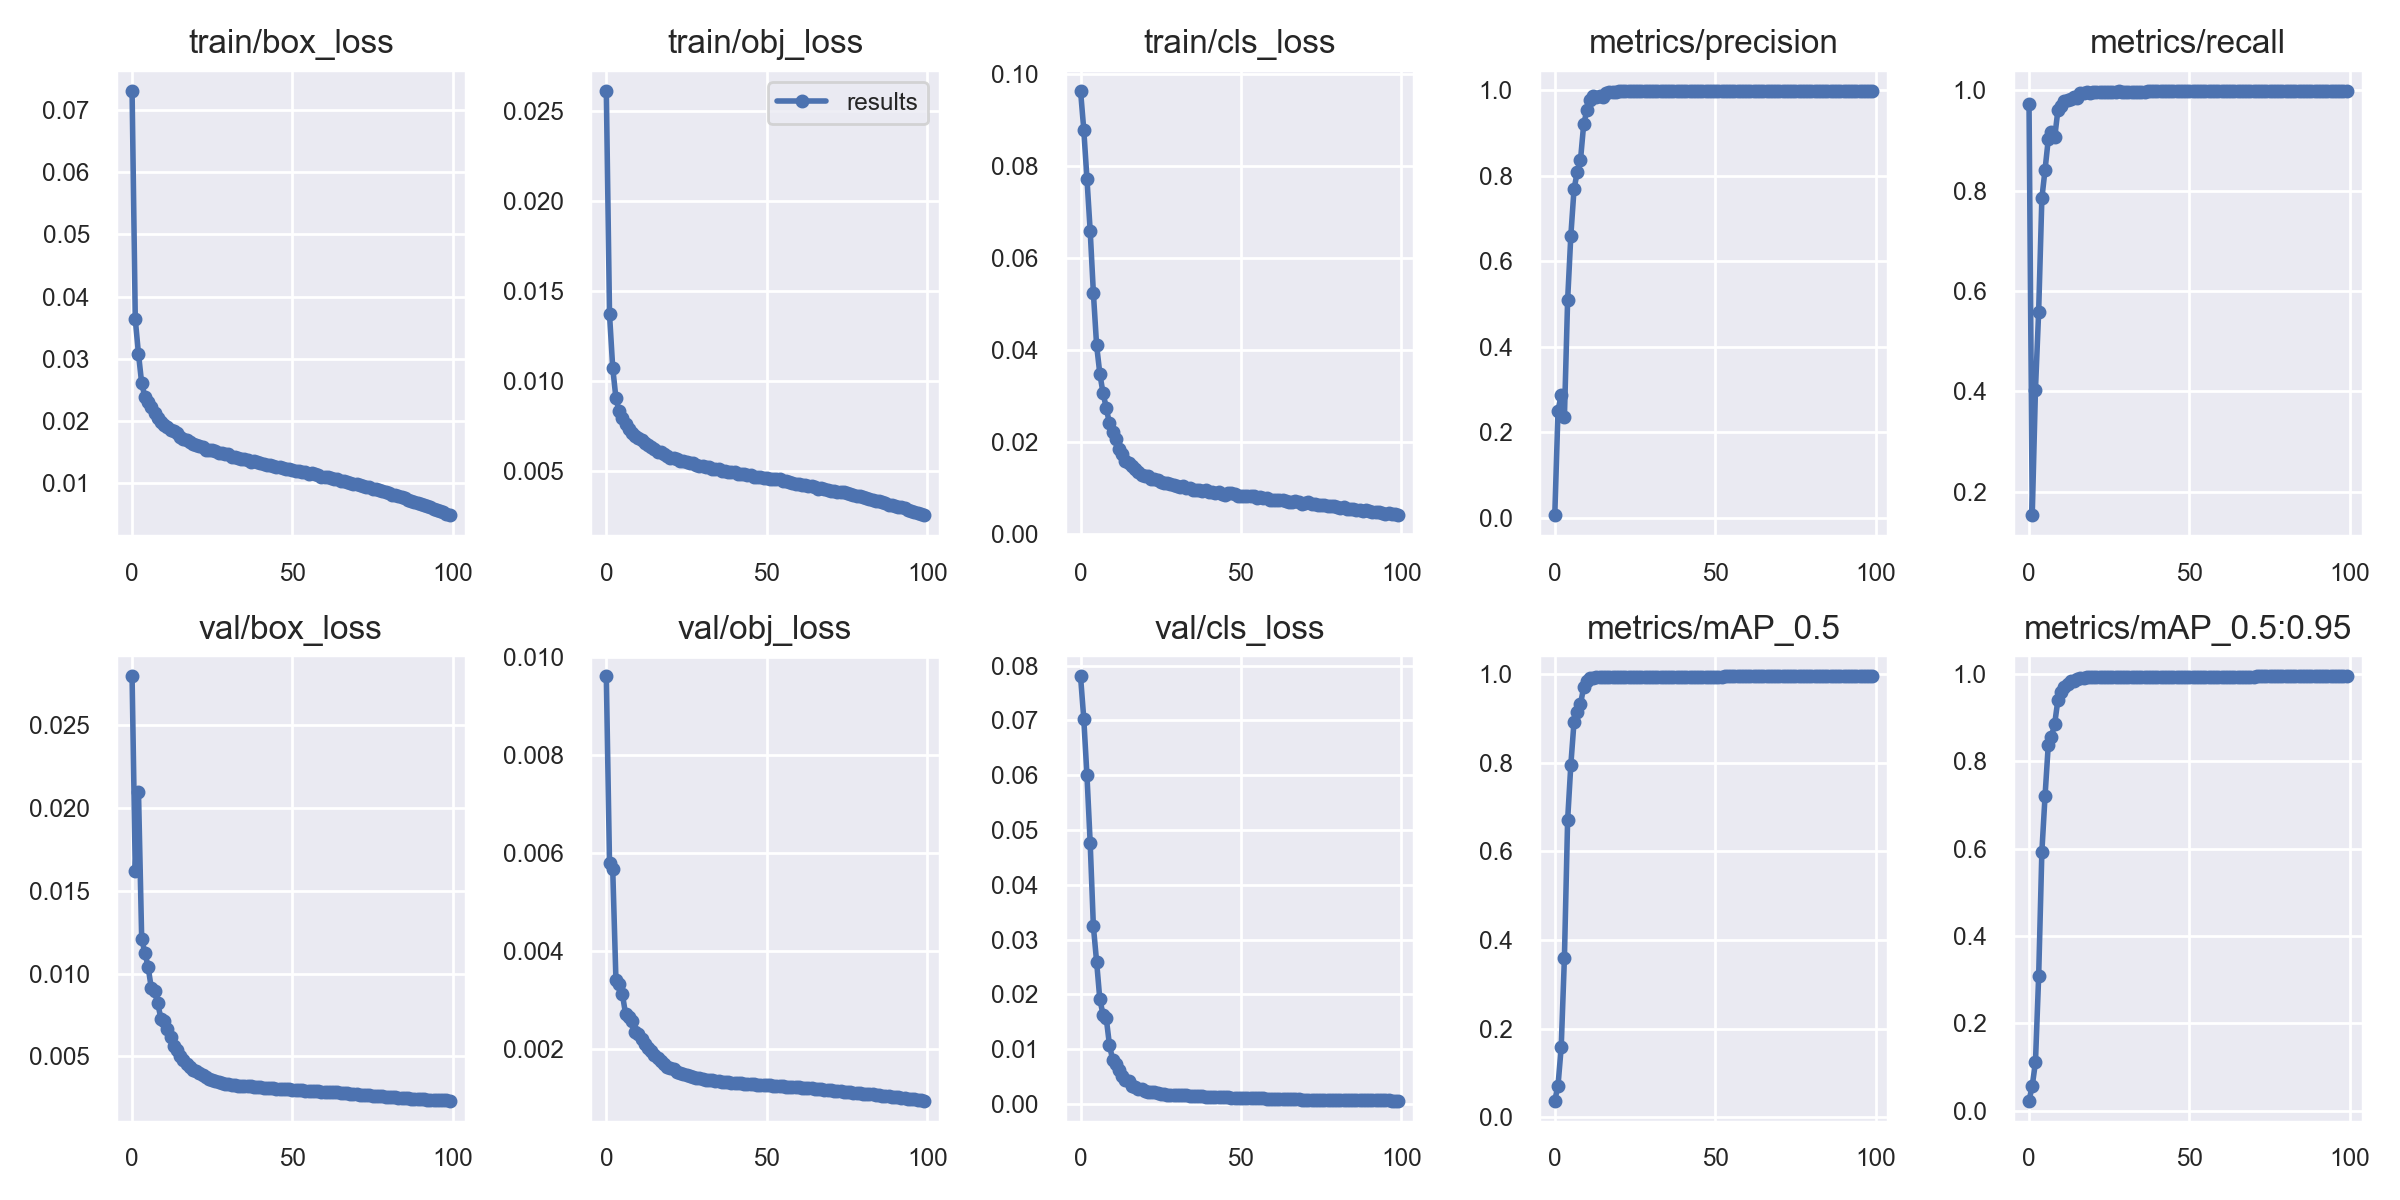

Data behind this chart, as committed beside it:
epoch, train/box_loss, train/obj_loss, train/cls_loss, metrics/precision, metrics/recall, metrics/mAP_0.5, metrics/mAP_0.5:0.95, val/box_loss, val/obj_loss, val/cls_loss, x/lr0, x/lr1, x/lr2
0, 0.0731, 0.02614, 0.09641, 0.006195, 0.9732, 0.03772, 0.02311, 0.02795, 0.009609, 0.07802, 0.07003, 0.00333, 0.00333
1, 0.03633, 0.01372, 0.088, 0.2495, 0.1535, 0.07137, 0.05684, 0.01619, 0.005786, 0.07032, 0.03997, 0.006597, 0.006597
2, 0.03077, 0.01075, 0.07727, 0.2876, 0.4029, 0.1582, 0.1104, 0.02097, 0.005666, 0.05995, 0.009834, 0.009799, 0.009799
3, 0.02602, 0.009061, 0.06602, 0.2358, 0.559, 0.3602, 0.3074, 0.01209, 0.003403, 0.04767, 0.009703, 0.009703, 0.009703
4, 0.02386, 0.00833, 0.05247, 0.5089, 0.785, 0.6708, 0.5929, 0.01126, 0.003314, 0.03241, 0.009703, 0.009703, 0.009703
5, 0.02303, 0.007941, 0.04115, 0.6596, 0.8422, 0.7954, 0.7216, 0.01041, 0.003119, 0.026, 0.009604, 0.009604, 0.009604
6, 0.02218, 0.007624, 0.03496, 0.7686, 0.9027, 0.893, 0.8382, 0.009119, 0.002708, 0.01915, 0.009505, 0.009505, 0.009505
7, 0.02128, 0.007352, 0.03075, 0.8084, 0.9162, 0.9152, 0.8569, 0.00894, 0.00265, 0.01633, 0.009406, 0.009406, 0.009406
8, 0.02047, 0.007144, 0.02756, 0.8355, 0.9062, 0.9319, 0.8863, 0.008205, 0.002562, 0.01572, 0.009307, 0.009307, 0.009307
9, 0.01988, 0.00697, 0.02411, 0.9197, 0.9607, 0.9706, 0.9407, 0.007281, 0.002346, 0.01082, 0.009208, 0.009208, 0.009208
10, 0.01941, 0.006833, 0.02235, 0.953, 0.9694, 0.9838, 0.9586, 0.007137, 0.002291, 0.008071, 0.009109, 0.009109, 0.009109
11, 0.01908, 0.006737, 0.02064, 0.977, 0.9786, 0.9906, 0.9711, 0.006643, 0.002199, 0.007361, 0.00901, 0.00901, 0.00901
12, 0.01859, 0.006592, 0.01855, 0.9852, 0.9815, 0.9925, 0.977, 0.00619, 0.002096, 0.006135, 0.008911, 0.008911, 0.008911
13, 0.01834, 0.006465, 0.01738, 0.9851, 0.9826, 0.9932, 0.9846, 0.005609, 0.00201, 0.00513, 0.008812, 0.008812, 0.008812
14, 0.01803, 0.006371, 0.01599, 0.9863, 0.9861, 0.993, 0.9849, 0.005383, 0.001945, 0.004403, 0.008713, 0.008713, 0.008713
15, 0.01745, 0.006244, 0.01542, 0.9838, 0.9853, 0.9932, 0.9876, 0.005042, 0.001868, 0.004149, 0.008614, 0.008614, 0.008614
16, 0.01711, 0.006057, 0.01489, 0.9943, 0.995, 0.9947, 0.9899, 0.004792, 0.001805, 0.003206, 0.008515, 0.008515, 0.008515
17, 0.01688, 0.006052, 0.01419, 0.9967, 0.9947, 0.9947, 0.991, 0.004571, 0.001745, 0.003165, 0.008416, 0.008416, 0.008416
18, 0.01655, 0.005942, 0.01347, 0.9963, 0.9961, 0.9948, 0.9922, 0.004337, 0.001681, 0.002804, 0.008317, 0.008317, 0.008317
19, 0.01633, 0.005851, 0.01284, 0.9957, 0.9944, 0.9946, 0.9922, 0.004174, 0.001631, 0.002702, 0.008218, 0.008218, 0.008218
20, 0.0161, 0.005759, 0.0127, 0.9973, 0.9966, 0.9948, 0.9924, 0.00411, 0.001597, 0.002442, 0.008119, 0.008119, 0.008119
21, 0.01603, 0.005721, 0.01259, 0.9974, 0.9971, 0.9947, 0.9929, 0.004012, 0.001577, 0.002212, 0.00802, 0.00802, 0.00802
22, 0.01573, 0.005666, 0.01202, 0.9971, 0.9963, 0.9947, 0.9936, 0.003879, 0.001515, 0.002219, 0.007921, 0.007921, 0.007921
23, 0.01536, 0.005588, 0.01204, 0.9977, 0.9965, 0.9948, 0.9935, 0.003757, 0.001496, 0.002133, 0.007822, 0.007822, 0.007822
24, 0.01535, 0.005582, 0.01182, 0.9977, 0.9973, 0.9948, 0.9937, 0.003639, 0.001475, 0.001965, 0.007723, 0.007723, 0.007723
25, 0.01523, 0.005535, 0.01133, 0.998, 0.9974, 0.9948, 0.9937, 0.003593, 0.001467, 0.001759, 0.007624, 0.007624, 0.007624
26, 0.01509, 0.005475, 0.01127, 0.9982, 0.9972, 0.9948, 0.9938, 0.003518, 0.001443, 0.001769, 0.007525, 0.007525, 0.007525
27, 0.01488, 0.005438, 0.01107, 0.998, 0.9977, 0.9948, 0.9936, 0.003469, 0.001423, 0.00168, 0.007426, 0.007426, 0.007426
28, 0.01476, 0.005327, 0.01095, 0.998, 0.9979, 0.9948, 0.9938, 0.003414, 0.001407, 0.001633, 0.007327, 0.007327, 0.007327
29, 0.01461, 0.005318, 0.01079, 0.9981, 0.9974, 0.9948, 0.994, 0.003353, 0.001393, 0.001682, 0.007228, 0.007228, 0.007228
30, 0.01462, 0.005306, 0.0106, 0.9982, 0.9973, 0.9948, 0.994, 0.003319, 0.001381, 0.00169, 0.007129, 0.007129, 0.007129
31, 0.01413, 0.005242, 0.01031, 0.9982, 0.9971, 0.9948, 0.9941, 0.003288, 0.00137, 0.001645, 0.00703, 0.00703, 0.00703
32, 0.01417, 0.005218, 0.01045, 0.9982, 0.9971, 0.9948, 0.9941, 0.003256, 0.00136, 0.001622, 0.006931, 0.006931, 0.006931
33, 0.01396, 0.00515, 0.01008, 0.9982, 0.9972, 0.9948, 0.9941, 0.003242, 0.001351, 0.001554, 0.006832, 0.006832, 0.006832
34, 0.01393, 0.005109, 0.01008, 0.9981, 0.9973, 0.9948, 0.994, 0.00324, 0.001343, 0.001498, 0.006733, 0.006733, 0.006733
35, 0.01382, 0.005135, 0.009737, 0.9981, 0.9975, 0.9948, 0.9941, 0.003234, 0.001335, 0.001446, 0.006634, 0.006634, 0.006634
36, 0.01364, 0.005028, 0.009605, 0.9981, 0.9978, 0.9948, 0.9941, 0.00322, 0.001327, 0.001407, 0.006535, 0.006535, 0.006535
37, 0.01341, 0.005027, 0.009562, 0.9982, 0.9978, 0.9948, 0.9941, 0.003198, 0.001317, 0.001403, 0.006436, 0.006436, 0.006436
38, 0.01347, 0.004953, 0.009508, 0.9982, 0.9979, 0.9948, 0.9941, 0.003172, 0.00131, 0.00139, 0.006337, 0.006337, 0.006337
39, 0.01332, 0.00495, 0.009658, 0.9983, 0.9978, 0.9948, 0.9941, 0.003153, 0.001305, 0.001355, 0.006238, 0.006238, 0.006238
40, 0.01321, 0.004947, 0.009166, 0.9983, 0.9979, 0.9948, 0.9941, 0.003138, 0.001298, 0.001326, 0.006139, 0.006139, 0.006139
41, 0.01302, 0.004864, 0.009122, 0.9983, 0.9978, 0.9948, 0.9941, 0.003119, 0.001292, 0.001297, 0.00604, 0.00604, 0.00604
42, 0.01291, 0.004875, 0.009087, 0.9983, 0.9979, 0.9948, 0.9942, 0.003108, 0.001288, 0.001274, 0.005941, 0.005941, 0.005941
43, 0.01285, 0.004837, 0.009203, 0.9983, 0.9979, 0.9948, 0.9941, 0.003092, 0.001283, 0.001247, 0.005842, 0.005842, 0.005842
44, 0.01266, 0.004803, 0.008832, 0.9983, 0.9979, 0.9948, 0.9942, 0.003077, 0.001278, 0.00123, 0.005743, 0.005743, 0.005743
45, 0.01258, 0.004783, 0.008639, 0.9984, 0.998, 0.9948, 0.9942, 0.003063, 0.001274, 0.001209, 0.005644, 0.005644, 0.005644
46, 0.0126, 0.004709, 0.009014, 0.9984, 0.998, 0.9948, 0.9942, 0.003052, 0.00127, 0.001191, 0.005545, 0.005545, 0.005545
47, 0.01247, 0.00467, 0.008897, 0.9984, 0.998, 0.9948, 0.9941, 0.00304, 0.001266, 0.001179, 0.005446, 0.005446, 0.005446
48, 0.01232, 0.004658, 0.008876, 0.9984, 0.998, 0.9948, 0.9941, 0.003027, 0.001263, 0.001165, 0.005347, 0.005347, 0.005347
49, 0.01224, 0.004635, 0.00844, 0.9984, 0.998, 0.9948, 0.9941, 0.003015, 0.001259, 0.001151, 0.005248, 0.005248, 0.005248
50, 0.01211, 0.004627, 0.008434, 0.9984, 0.998, 0.9948, 0.9941, 0.003001, 0.001252, 0.001135, 0.005149, 0.005149, 0.005149
51, 0.01194, 0.004578, 0.00843, 0.9984, 0.998, 0.9948, 0.9942, 0.002988, 0.001247, 0.001125, 0.00505, 0.00505, 0.00505
52, 0.01188, 0.004548, 0.00839, 0.9984, 0.9981, 0.9948, 0.9942, 0.002968, 0.001243, 0.001113, 0.004951, 0.004951, 0.004951
53, 0.0118, 0.004543, 0.008359, 0.9984, 0.9981, 0.9948, 0.9942, 0.002947, 0.001238, 0.001095, 0.004852, 0.004852, 0.004852
54, 0.01176, 0.004545, 0.008312, 0.9984, 0.9981, 0.9948, 0.9943, 0.002934, 0.001234, 0.001083, 0.004753, 0.004753, 0.004753
55, 0.0115, 0.004458, 0.007841, 0.9984, 0.9981, 0.9948, 0.9942, 0.00292, 0.001228, 0.001064, 0.004654, 0.004654, 0.004654
56, 0.01154, 0.004454, 0.008103, 0.9984, 0.9981, 0.9948, 0.9942, 0.002908, 0.001223, 0.001046, 0.004555, 0.004555, 0.004555
57, 0.01142, 0.004402, 0.007996, 0.9984, 0.9981, 0.9949, 0.9942, 0.002898, 0.001218, 0.00102, 0.004456, 0.004456, 0.004456
58, 0.01121, 0.004356, 0.007885, 0.9984, 0.9982, 0.9949, 0.9942, 0.002885, 0.001214, 0.0009997, 0.004357, 0.004357, 0.004357
59, 0.01096, 0.004317, 0.007559, 0.9984, 0.9982, 0.9949, 0.9942, 0.002876, 0.00121, 0.0009754, 0.004258, 0.004258, 0.004258
... 40 more rows
